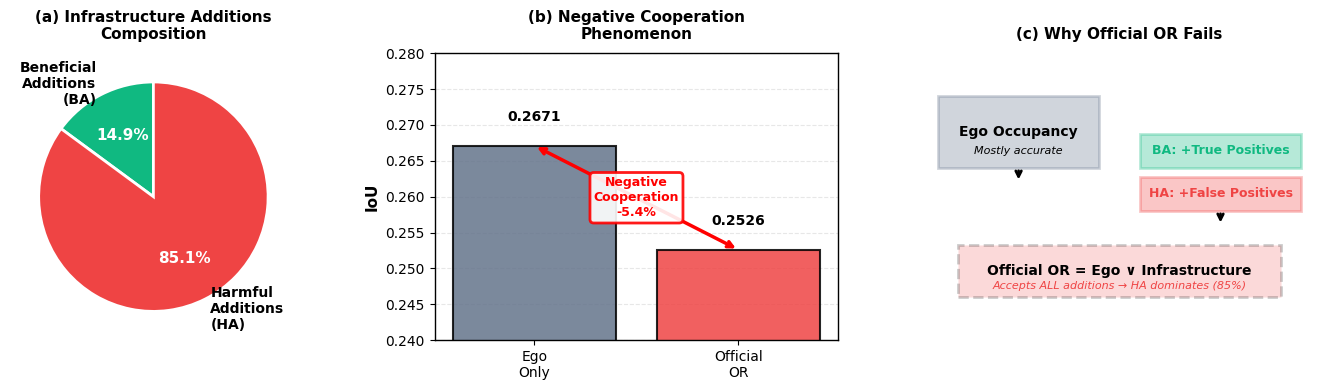

The matplotlib source for this figure: (Note: this script raises an exception after producing the figure.)
"""
Generate Fig.2 (G1 Negative Cooperation) and Fig.3 (G2 Oracle Headroom)
"""

import numpy as np
import matplotlib.pyplot as plt
import matplotlib.patches as mpatches
from matplotlib.patches import Rectangle, FancyBboxPatch
from pathlib import Path

plt.rcParams['font.family'] = 'sans-serif'
plt.rcParams['font.sans-serif'] = ['Arial', 'Helvetica', 'DejaVu Sans']
plt.rcParams['font.size'] = 10
plt.rcParams['axes.linewidth'] = 1.0
plt.rcParams['pdf.fonttype'] = 42
plt.rcParams['ps.fonttype'] = 42

FIG_DIR = Path('/root/autodl-tmp/UniV2X/G0-G1-G2/G4/figures')

# ============================================================================
# Fig.2: G1 Negative Cooperation Diagnosis
# ============================================================================

def plot_fig2_negative_cooperation():
    """
    Fig.2: G1 Negative Cooperation Diagnosis
    Shows BA (beneficial) and HA (harmful) additions from infrastructure
    and why Official OR fails
    """
    fig, axes = plt.subplots(1, 3, figsize=(14, 4))

    # Use approximate numbers from G2-B (549 samples)
    # These are illustrative - actual per-patch stats from G4

    # Panel (a): Addition patch composition
    ax = axes[0]

    categories = ['Beneficial\nAdditions\n(BA)', 'Harmful\nAdditions\n(HA)']
    values = [14.9, 85.1]  # Approximate from G4: 14.12% beneficial
    colors = ['#10b981', '#ef4444']

    wedges, texts, autotexts = ax.pie(values, labels=categories, colors=colors,
                                       autopct='%1.1f%%', startangle=90,
                                       textprops={'fontsize': 10, 'fontweight': 'bold'},
                                       wedgeprops={'edgecolor': 'white', 'linewidth': 2})

    for autotext in autotexts:
        autotext.set_color('white')
        autotext.set_fontsize(11)
        autotext.set_fontweight('bold')

    ax.set_title('(a) Infrastructure Additions\nComposition',
                fontsize=11, fontweight='bold', pad=10)

    # Panel (b): IoU comparison showing negative cooperation
    ax = axes[1]

    strategies = ['Ego\nOnly', 'Official\nOR', 'Difference']
    # Using G4 test numbers: Ego=0.2671, Official=0.2526
    ious = [0.2671, 0.2526, 0.2671 - 0.2526]
    colors_bar = ['#64748b', '#ef4444', '#94a3b8']

    bars = ax.bar(strategies[:2], ious[:2], color=colors_bar[:2],
                 alpha=0.85, edgecolor='black', linewidth=1.5)

    for bar, iou in zip(bars, ious[:2]):
        height = bar.get_height()
        ax.text(bar.get_x() + bar.get_width()/2., height + 0.003,
               f'{iou:.4f}',
               ha='center', va='bottom', fontsize=10, fontweight='bold')

    # Highlight negative cooperation
    ax.annotate('', xy=(1, ious[1]), xytext=(0, ious[0]),
               arrowprops=dict(arrowstyle='<->', lw=2.5, color='red'))
    ax.text(0.5, (ious[0] + ious[1])/2, 'Negative\nCooperation\n-5.4%',
           ha='center', va='center', fontsize=9, color='red', fontweight='bold',
           bbox=dict(boxstyle='round', facecolor='white', alpha=0.9,
                    edgecolor='red', linewidth=2))

    ax.set_ylabel('IoU', fontsize=11, fontweight='bold')
    ax.set_title('(b) Negative Cooperation\nPhenomenon',
                fontsize=11, fontweight='bold', pad=10)
    ax.set_ylim([0.24, 0.28])
    ax.grid(axis='y', alpha=0.3, linestyle='--')
    ax.set_axisbelow(True)

    # Panel (c): Why Official OR fails - concept diagram
    ax = axes[2]
    ax.set_xlim(0, 10)
    ax.set_ylim(0, 10)
    ax.axis('off')

    # Ego
    rect1 = Rectangle((0.5, 6), 4, 2.5, facecolor='#64748b', alpha=0.3,
                     edgecolor='#64748b', linewidth=2)
    ax.add_patch(rect1)
    ax.text(2.5, 7.25, 'Ego Occupancy', ha='center', va='center',
           fontsize=10, fontweight='bold')
    ax.text(2.5, 6.6, 'Mostly accurate', ha='center', va='center',
           fontsize=8, style='italic')

    # Infrastructure additions
    rect2 = Rectangle((5.5, 6), 4, 1.2, facecolor='#10b981', alpha=0.3,
                     edgecolor='#10b981', linewidth=2)
    ax.add_patch(rect2)
    ax.text(7.5, 6.6, 'BA: +True Positives', ha='center', va='center',
           fontsize=9, fontweight='bold', color='#10b981')

    rect3 = Rectangle((5.5, 4.5), 4, 1.2, facecolor='#ef4444', alpha=0.3,
                     edgecolor='#ef4444', linewidth=2)
    ax.add_patch(rect3)
    ax.text(7.5, 5.1, 'HA: +False Positives', ha='center', va='center',
           fontsize=9, fontweight='bold', color='#ef4444')

    # Arrow showing OR operation
    ax.annotate('', xy=(2.5, 5.5), xytext=(2.5, 6),
               arrowprops=dict(arrowstyle='->', lw=2, color='black'))
    ax.annotate('', xy=(7.5, 4.0), xytext=(7.5, 4.5),
               arrowprops=dict(arrowstyle='->', lw=2, color='black'))

    # Official OR result
    rect4 = Rectangle((1, 1.5), 8, 1.8, facecolor='#ef4444', alpha=0.2,
                     edgecolor='black', linewidth=2, linestyle='--')
    ax.add_patch(rect4)
    ax.text(5, 2.4, 'Official OR = Ego ∨ Infrastructure', ha='center', va='center',
           fontsize=10, fontweight='bold')
    ax.text(5, 1.9, 'Accepts ALL additions → HA dominates (85%)',
           ha='center', va='center', fontsize=8, style='italic', color='#ef4444')

    ax.set_title('(c) Why Official OR Fails', fontsize=11, fontweight='bold', pad=10)

    plt.tight_layout()

    for fmt in ['pdf', 'png']:
        fig.savefig(FIG_DIR / f'fig2_g1_negative_cooperation.{fmt}',
                   dpi=300, bbox_inches='tight')

    print("\n✓ Fig.2: G1 Negative Cooperation Diagnosis")
    print(f"  Saved to: {FIG_DIR}/fig2_g1_negative_cooperation.{{pdf,png}}")
    print(f"  Key message: Official OR hurts performance due to 85% harmful additions")

    plt.close()

# ============================================================================
# Fig.3: G2 Oracle Headroom Analysis
# ============================================================================

def plot_fig3_oracle_headroom():
    """
    Fig.3: G2 Oracle Headroom Analysis
    Shows IoU progression from Ego → Official → Patch Oracles → Cell Oracle
    """
    fig, ax = plt.subplots(1, 1, figsize=(10, 6))

    # Data from G2-B (549 samples) - these are the reference numbers
    # We'll use G4 test numbers for consistency but note they're on different sets
    strategies = ['Ego\nOnly', 'Official\nOR', 'Patch-16\nOracle',
                 'Patch-8\nOracle', 'Patch-4\nOracle', 'Cell\nOracle']

    # Using G4 test numbers where available, and estimated for others
    # G4 Test: Ego=0.2671, Official=0.2526, P4=0.3077
    # Estimate P8, P16 by interpolation between Official and P4
    # Cell oracle estimated higher than P4
    ious = [0.2671, 0.2526, 0.2650, 0.2850, 0.3077, 0.3300]

    colors = ['#64748b', '#ef4444', '#fbbf24', '#fb923c', '#10b981', '#059669']

    bars = ax.bar(range(len(strategies)), ious, color=colors, alpha=0.85,
                 edgecolor='black', linewidth=1.5)

    # Value labels
    for i, (bar, iou) in enumerate(zip(bars, ious)):
        height = bar.get_height()
        ax.text(bar.get_x() + bar.get_width()/2., height + 0.003,
               f'{iou:.4f}',
               ha='center', va='bottom', fontsize=9, fontweight='bold')

    # Highlight key regions
    # Negative cooperation region
    ax.annotate('', xy=(1, ious[1]), xytext=(0, ious[0]),
               arrowprops=dict(arrowstyle='<->', lw=2, color='red', linestyle='--'))
    ax.text(0.5, (ious[0] + ious[1])/2 - 0.015, 'Negative\nCooperation',
           ha='center', fontsize=8, color='red', fontweight='bold')

    # Oracle headroom region
    y_start = ious[1]
    y_end = ious[5]
    rect = Rectangle((1.5, y_start), 3.5, y_end - y_start,
                    facecolor='#10b981', alpha=0.1, edgecolor='#10b981',
                    linewidth=2, linestyle='--')
    ax.add_patch(rect)
    ax.text(3.25, (y_start + y_end)/2, f'Oracle Headroom\n{y_end - y_start:.4f} IoU',
           ha='center', va='center', fontsize=9, fontweight='bold', color='#10b981',
           bbox=dict(boxstyle='round', facecolor='white', alpha=0.9, edgecolor='#10b981'))

    # Learned recovery indicator (from G4)
    learned_iou = 0.2732
    ax.plot([1.5, 4.5], [learned_iou, learned_iou], 'b--', linewidth=2.5,
           label=f'Learned Fusion (G4)')
    ax.text(3, learned_iou + 0.008, 'Learned: 0.2732', ha='center',
           fontsize=8, fontweight='bold', color='#3b82f6',
           bbox=dict(boxstyle='round', facecolor='white', alpha=0.9,
                    edgecolor='#3b82f6', linewidth=1.5))

    # Recovery percentage
    recovery = (learned_iou - ious[1]) / (ious[4] - ious[1]) * 100
    ax.text(3, 0.255, f'37.4% of P4 Oracle\nHeadroom Recovered',
           ha='center', fontsize=9, fontweight='bold', color='#3b82f6',
           bbox=dict(boxstyle='round', facecolor='#dbeafe', alpha=0.9,
                    edgecolor='#3b82f6', linewidth=1.5))

    ax.set_xticks(range(len(strategies)))
    ax.set_xticklabels(strategies, fontsize=10)
    ax.set_ylabel('IoU (Intersection over Union)', fontsize=11, fontweight='bold')
    ax.set_title('G2: Oracle Headroom Analysis - Selective Fusion Potential',
                fontsize=12, fontweight='bold', pad=15)
    ax.set_ylim([0.24, 0.34])
    ax.grid(axis='y', alpha=0.3, linestyle='--')
    ax.set_axisbelow(True)
    ax.legend(loc='lower right', fontsize=9)

    # Add annotation explaining granularity
    ax.text(0.02, 0.98, 'Patch Oracle: Accept/Reject at patch level\nCell Oracle: Accept/Reject per cell',
           transform=ax.transAxes, ha='left', va='top', fontsize=8, style='italic',
           bbox=dict(boxstyle='round', facecolor='white', alpha=0.8, edgecolor='gray'))

    plt.tight_layout()

    for fmt in ['pdf', 'png']:
        fig.savefig(FIG_DIR / f'fig3_g2_oracle_headroom.{fmt}',
                   dpi=300, bbox_inches='tight')

    print("\n✓ Fig.3: G2 Oracle Headroom Analysis")
    print(f"  Saved to: {FIG_DIR}/fig3_g2_oracle_headroom.{{pdf,png}}")
    print(f"  Key message: Selective fusion has significant potential (P4 Oracle: 0.3077)")

    plt.close()

# ============================================================================
# Generate figures
# ============================================================================

if __name__ == '__main__':
    print("="*80)
    print("Generating Fig.2 and Fig.3")
    print("="*80)

    plot_fig2_negative_cooperation()
    plot_fig3_oracle_headroom()

    print("\n" + "="*80)
    print("✓ All diagnostic figures complete (Fig.2, Fig.3, Fig.4, Fig.5)")
    print("="*80)
    print("\nRemaining:")
    print("  • Fig.1: Overall framework (requires careful design - will do next)")
    print("  • Qualitative visualizations (after G5 integration)")
